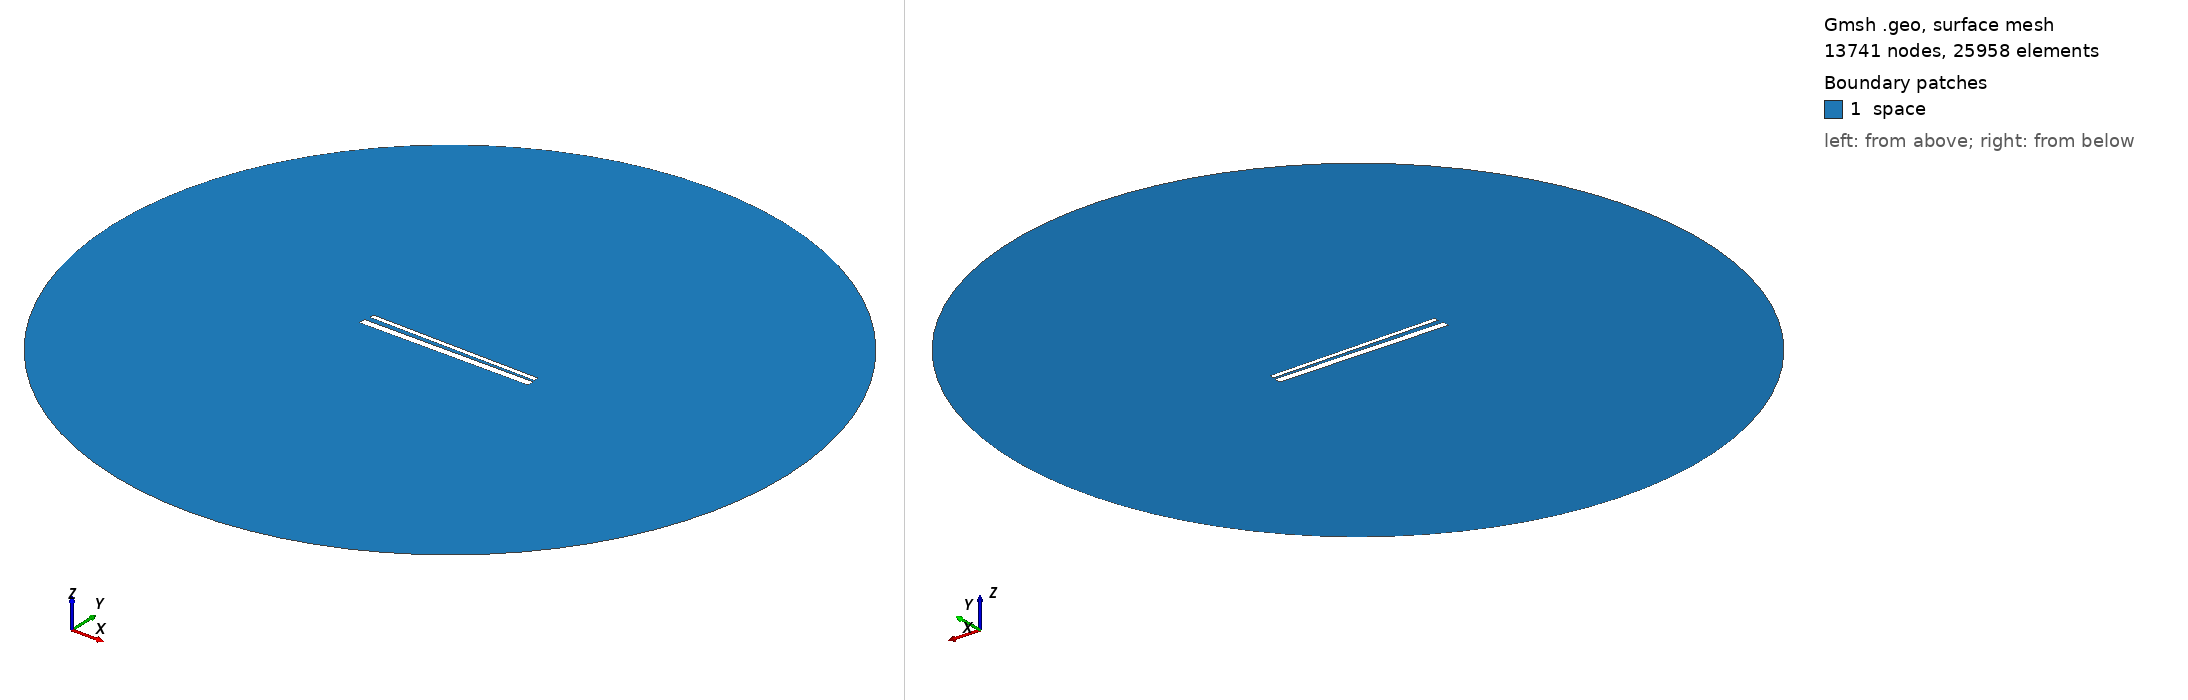

Gmsh geometry script, surface-meshed: 13741 nodes, 25958 surface elements. Boundary patches (legend numbers): 1 space. Left view from above one corner, right view from below the opposite corner. Legend entries are the model's physical surfaces. The drawing asked Gmsh for element sizes between 1% and 20% of the model's largest extent; the script's own settings can give other sizes.

=== 830.geo (drawn) ===
// Set the geometry kernel
SetFactory("OpenCASCADE");

//---------------------------------------
// Rectangles
//---------------------------------------

// Rectangle 1 (top)
Point(1) = {-49.455555555555556, 1.4055555555555554, 0, 1.0};
Point(2) = {49.455555555555556, 1.4055555555555554, 0, 1.0};
Point(3) = {49.455555555555556, 4.316666666666666, 0, 1.0};
Point(4) = {-49.455555555555556, 4.316666666666666, 0, 1.0};

Line(1) = {1, 2};
Line(2) = {2, 3};
Line(3) = {3, 4};
Line(4) = {4, 1};

Line Loop(1) = {1, 2, 3, 4};
Plane Surface(1) = {1};

Rotate { {0, 0, 1}, {0,  0.8611111111111112,  0}, -0.017 } {
  Surface{1};
}

// Rectangle 2 (bottom)
Point(5) = {-50,-0.8611111111111112, 0, 1.0};
Point(6) = { 50,-0.8611111111111112, 0, 1.0};
Point(7) = { 50,-4.861111111111111, 0, 1.0};
Point(8) = {-50,-4.861111111111111, 0, 1.0};

Line(5) = {5, 6};
Line(6) = {6, 7};
Line(7) = {7, 8};
Line(8) = {8, 5};

Line Loop(2) = {5, 6, 7, 8};
Plane Surface(2) = {2}; 


//---------------------------------------
// Circle
//---------------------------------------

// Define points
Point(9) = {0, 0, 0};        // Center
Point(10) = {200, 0, 0};     // Start point
Point(11) = {0, 200, 0};     // 90 degrees
Point(12) = {-200, 0, 0};    // 180 degrees
Point(13) = {0, -200, 0};    // 270 degrees

// Define circle arcs (each needs start, center, end)
Circle(9) = {10, 9, 11};
Circle(10) = {11, 9, 12};
Circle(11) = {12, 9, 13};
Circle(12) = {13, 9, 10};

// Define curve loop and surface if needed
Curve Loop(3) = {9, 10, 11, 12};
Surface(3) = {3};

// Subtract Rectangles from Circle
BooleanDifference{ Surface{3}; Delete; }{ Surface{1}; Surface{2}; Delete; }

//---------------------------------------
// Transfinite Lines and Surface
//---------------------------------------
r = 7;
Transfinite Line {1, 3} = 50*r Using Progression 1;
Transfinite Line {2, 4} = 2*r Using Progression 1;
Transfinite Line {5, 7} = 50*r Using Progression 1;
Transfinite Line {6, 8} = 2*r Using Progression 1;
Transfinite Line {9, 10, 11, 12} = 20 Using Progression 1;

//---------------------------------------
// Define Physical Groups
//---------------------------------------                

//--- Physical Curves
// Physical groups for boundaries
Physical Line("force_segment", 10) = {1};
Physical Line("upper_plate", 11) = {2, 3, 4};
Physical Line("lower_plate", 12) = {5, 6, 7, 8};
Physical Line("boundary", 20) = {9, 10, 11, 12};

//--- Physical Surfaces
Physical Surface("space", 30) = {3};

//---------------------------------------
// 6. Generate the Mesh
//---------------------------------------
Mesh 2;  // 2D mesh generation
